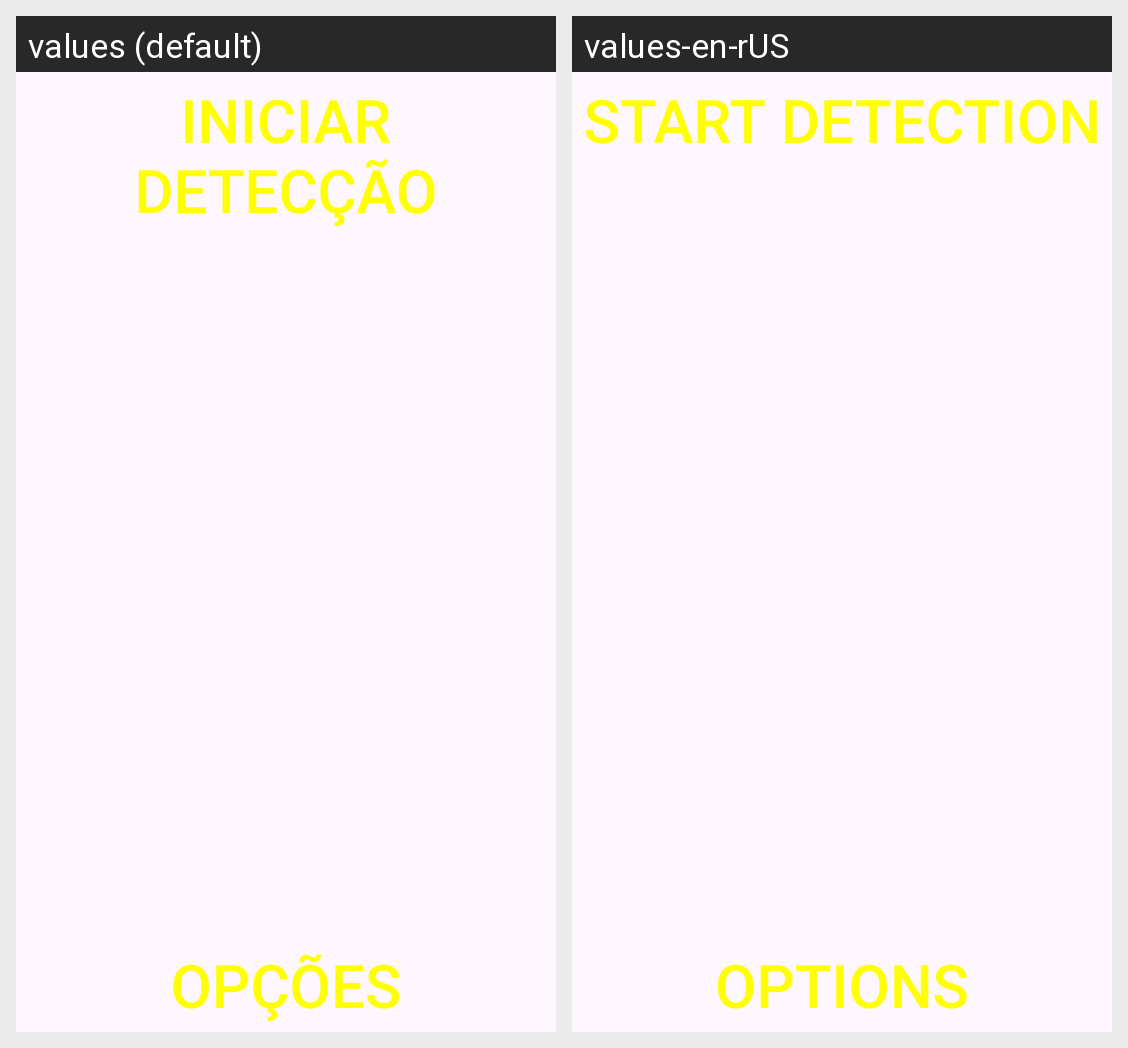

For this localized Android screen grid, give each drawn string resource with its value in every locale shown.
Android screen res/layout/activity_main.xml rendered under 2 locales, left to right: values (default), values-en-rUS. Device: Nexus 5 (rendered at 1080×1920; each locale shown at half size, 540×960, under a caption strip naming it); theme Theme.AssistingEye.
Strings drawn on this screen, with the default value and each locale's value (text and hints the layout hard-codes, and strings that could not be matched under every locale, appear in the picture but are not listed):

action_start_detection
  values: Iniciar Detecção
  values-en-rUS: Start Detection

action_options
  values: Opções
  values-en-rUS: Options
